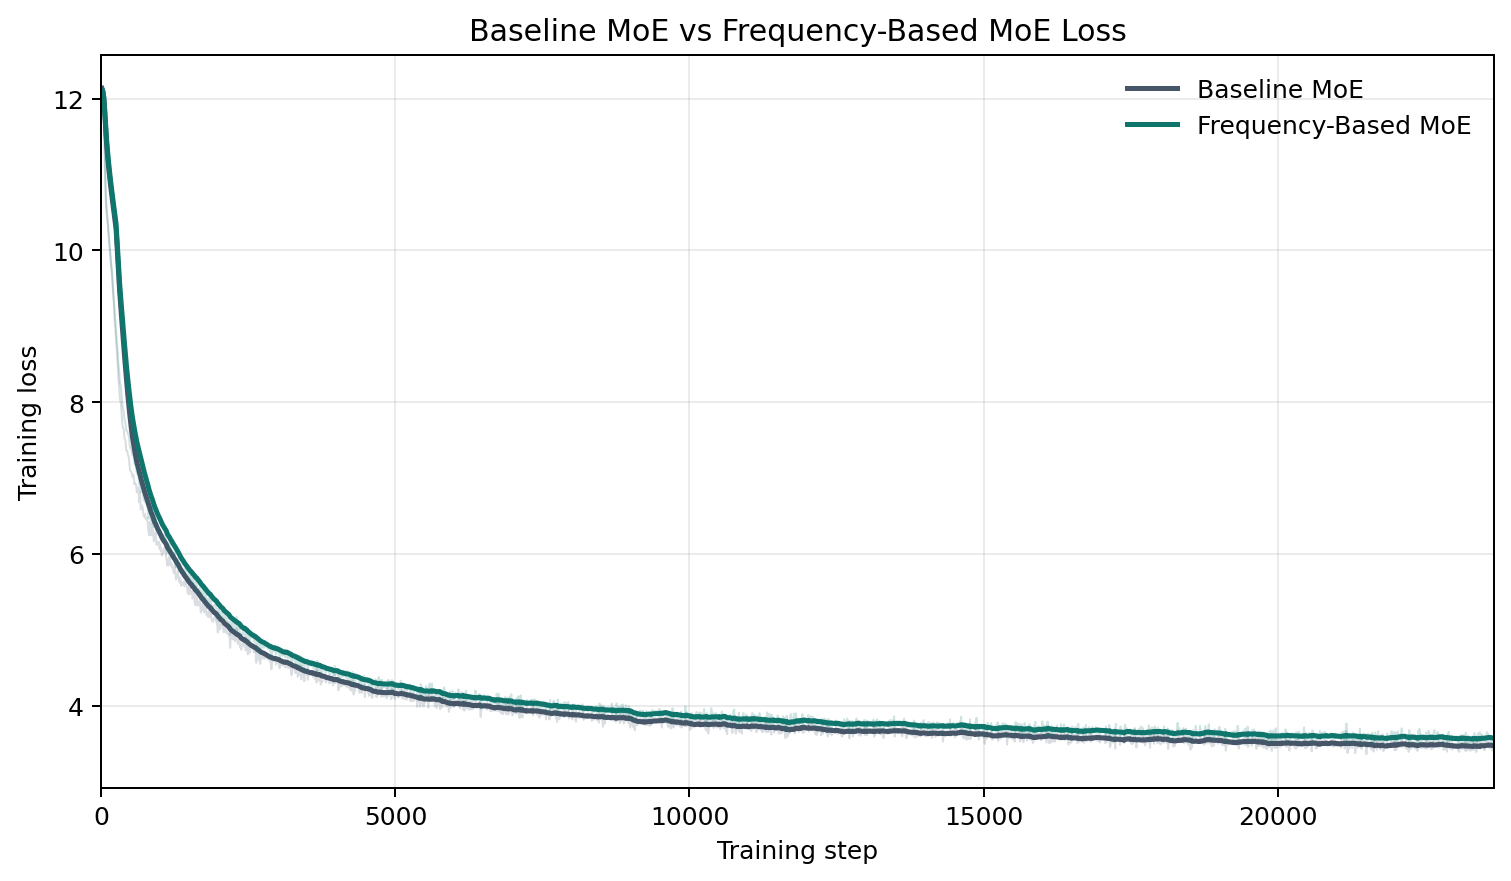

The data file committed next to this chart (first rows):
step, baseline_loss, frequency_moe_loss
10, 12.14, 12.12
20, 12.1, 12.08
30, 12.01, 12
40, 11.84, 11.86
50, 11.52, 11.58
60, 11.07, 11.24
70, 10.78, 10.92
80, 10.56, 10.66
90, 10.48, 10.57
100, 10.38, 10.46
110, 10.34, 10.4
120, 10.21, 10.26
130, 10.13, 10.18
140, 10.02, 10.07
150, 9.939, 9.996
160, 9.832, 9.89
170, 9.744, 9.796
180, 9.685, 9.739
190, 9.546, 9.603
200, 9.421, 9.483
210, 9.319, 9.386
220, 9.201, 9.281
230, 9.022, 9.117
240, 8.942, 9.061
250, 8.8, 8.936
260, 8.715, 8.845
270, 8.558, 8.736
280, 8.468, 8.642
290, 8.305, 8.492
300, 8.229, 8.435
310, 8.086, 8.307
320, 8.018, 8.245
330, 8.004, 8.227
340, 7.888, 8.126
350, 7.785, 8.04
360, 7.7, 7.951
370, 7.652, 7.91
380, 7.635, 7.879
390, 7.543, 7.789
400, 7.512, 7.758
410, 7.494, 7.737
420, 7.373, 7.633
430, 7.357, 7.619
440, 7.362, 7.626
450, 7.308, 7.576
460, 7.293, 7.573
470, 7.253, 7.548
480, 7.154, 7.449
490, 7.097, 7.396
500, 7.09, 7.387
510, 7.079, 7.376
520, 7.05, 7.336
530, 7.015, 7.298
540, 7.05, 7.318
550, 7.024, 7.291
560, 6.919, 7.186
570, 6.938, 7.188
580, 6.917, 7.169
590, 6.918, 7.173
600, 6.826, 7.066
... 2,308 more rows
